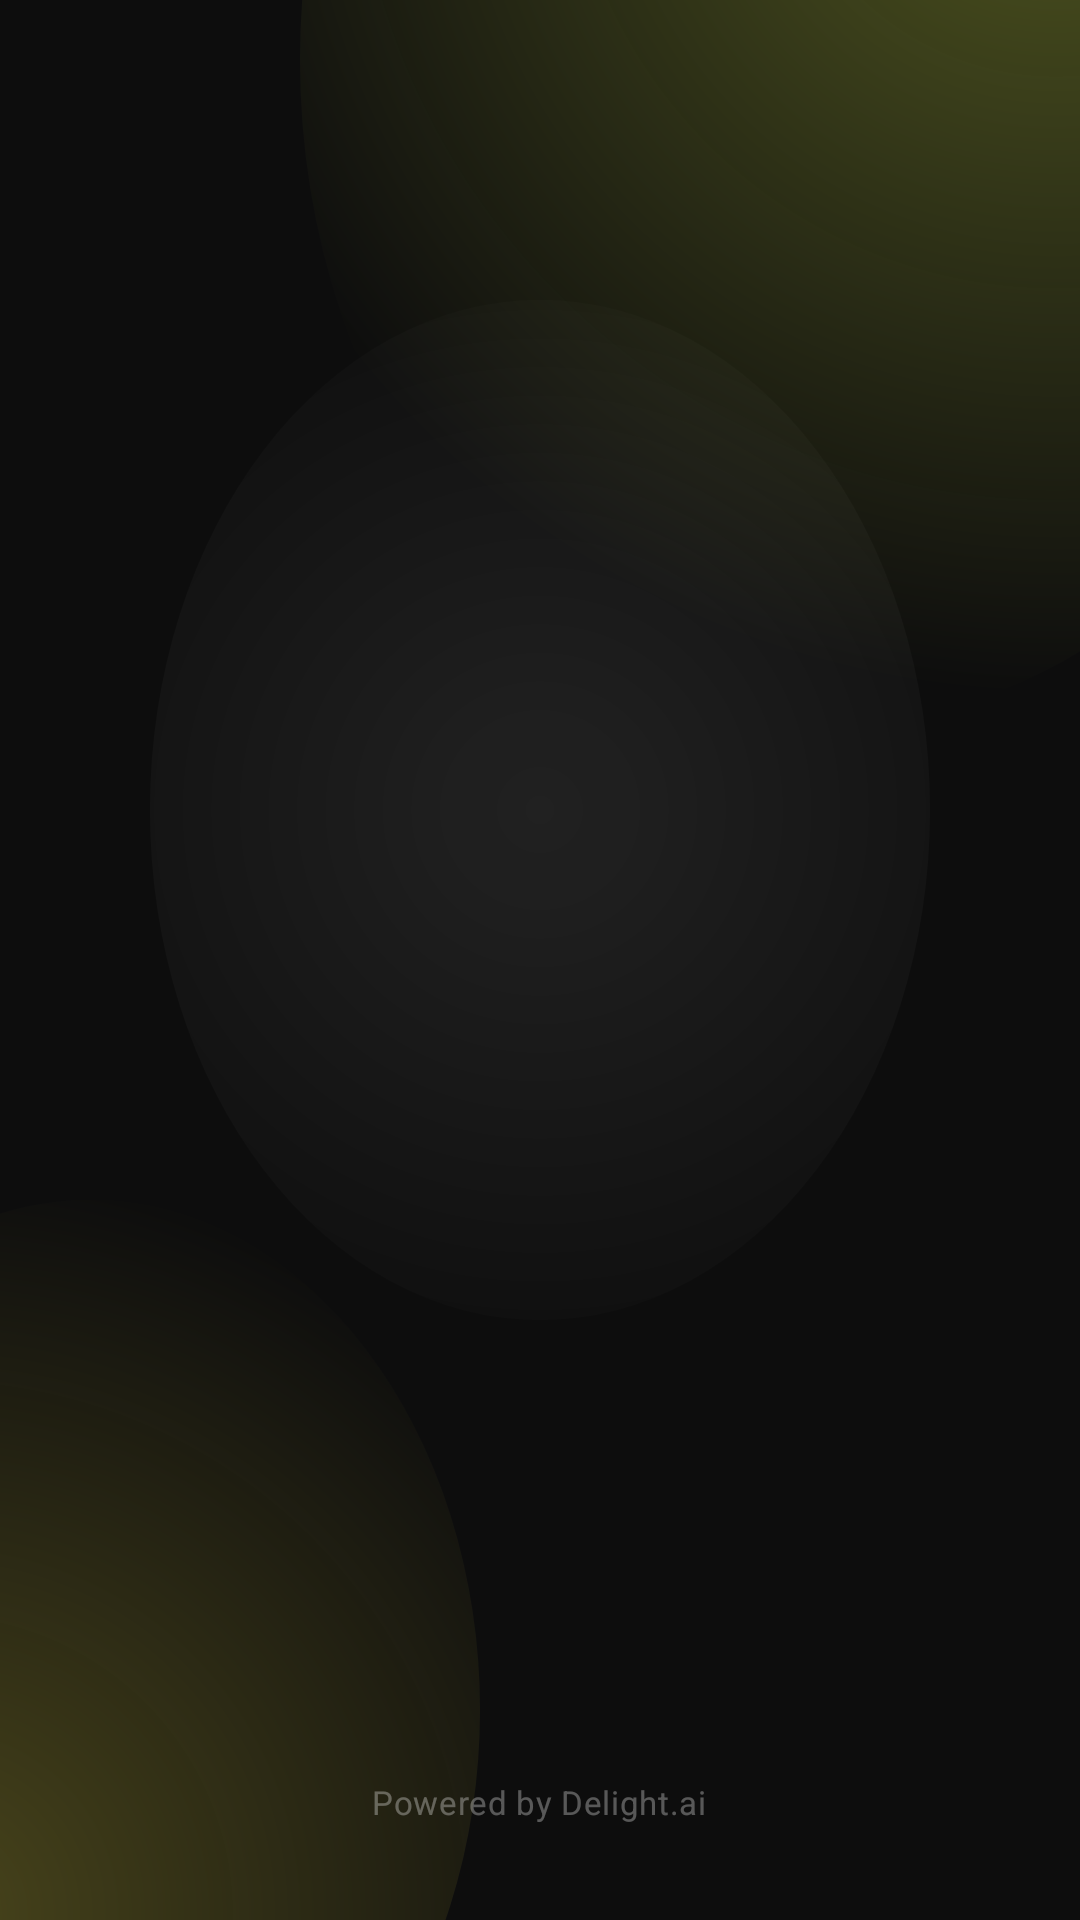

Write the Android layout XML for this screen, with the resource values it uses.
<!-- AndroidManifest.xml: application theme Theme.Aiagentandroid -->
<!-- res/layout/sample_layout_splash.xml -->
<?xml version="1.0" encoding="utf-8"?>
<FrameLayout xmlns:android="http://schemas.android.com/apk/res/android"
    android:layout_width="match_parent"
    android:layout_height="match_parent"
    android:background="@drawable/bg_main_gradient"
    android:fitsSystemWindows="true">

    <ImageView
        android:layout_width="wrap_content"
        android:layout_height="36dp"
        android:adjustViewBounds="true"
        android:layout_gravity="center"
        android:src="@drawable/logo_dark" />

    <TextView
        android:layout_width="wrap_content"
        android:layout_height="wrap_content"
        android:layout_gravity="center_horizontal|bottom"
        android:paddingBottom="32dp"
        android:text="@string/sample_text_powered_by"
        android:textColor="@color/text_muted"
        android:textSize="11sp"
        android:letterSpacing="0.02" />

</FrameLayout>
<!-- resources referenced by this layout -->
<resources>
  <color name="text_muted">#50FFFFFF</color>
  <!-- drawable bg_main_gradient (drawable) -->
  <?xml version="1.0" encoding="utf-8"?>
  <layer-list xmlns:android="http://schemas.android.com/apk/res/android">
      
      <item>
          <shape android:shape="rectangle">
              <solid android:color="@color/dark_bg"/>
          </shape>
      </item>
      
      <item android:top="-200dp" android:right="-100dp" android:left="100dp" android:bottom="400dp">
          <shape android:shape="oval">
              <gradient
                  android:type="radial"
                  android:gradientRadius="300dp"
                  android:centerX="0.7"
                  android:centerY="0.3"
                  android:startColor="@color/gradient_yellow_start"
                  android:endColor="@color/gradient_yellow_end"/>
          </shape>
      </item>
      
      <item android:top="400dp" android:right="200dp" android:left="-100dp" android:bottom="-100dp">
          <shape android:shape="oval">
              <gradient
                  android:type="radial"
                  android:gradientRadius="250dp"
                  android:centerX="0.3"
                  android:centerY="0.7"
                  android:startColor="@color/gradient_warm_start"
                  android:endColor="@color/gradient_warm_end"/>
          </shape>
      </item>
      
      <item android:top="100dp" android:bottom="200dp" android:left="50dp" android:right="50dp">
          <shape android:shape="oval">
              <gradient
                  android:type="radial"
                  android:gradientRadius="200dp"
                  android:centerX="0.5"
                  android:centerY="0.5"
                  android:startColor="@color/gradient_white_start"
                  android:endColor="@color/gradient_white_end"/>
          </shape>
      </item>
  </layer-list>
  <string name="sample_text_powered_by">Powered by Delight.ai</string>
  <style name="Theme.Aiagentandroid" parent="Theme.AppCompat.Light.NoActionBar">
          
          <item name="colorPrimary">@color/purple_500</item>
          <item name="colorPrimaryVariant">@color/purple_700</item>
          <item name="colorOnPrimary">@color/white</item>
          
          <item name="colorSecondary">@color/teal_200</item>
          <item name="colorSecondaryVariant">@color/teal_700</item>
          <item name="colorOnSecondary">@color/black</item>
          
          <item name="android:statusBarColor">@color/dark_bg</item>
          <item name="android:windowLightStatusBar" tools:targetApi="m">false</item>
          
      </style>
  <color name="dark_bg">#0D0D0D</color>
  <color name="gradient_yellow_start">#55D4E645</color>
  <color name="gradient_yellow_end">#00D4E645</color>
  <color name="gradient_warm_start">#40F5E642</color>
  <color name="gradient_warm_end">#00F5E642</color>
  <color name="gradient_white_start">#15FFFFFF</color>
  <color name="gradient_white_end">#00FFFFFF</color>
  <color name="purple_500">#FF6200EE</color>
  <color name="purple_700">#FF3700B3</color>
  <color name="white">#FFFFFFFF</color>
  <color name="teal_200">#FF03DAC5</color>
  <color name="teal_700">#FF018786</color>
  <color name="black">#FF000000</color>
</resources>
